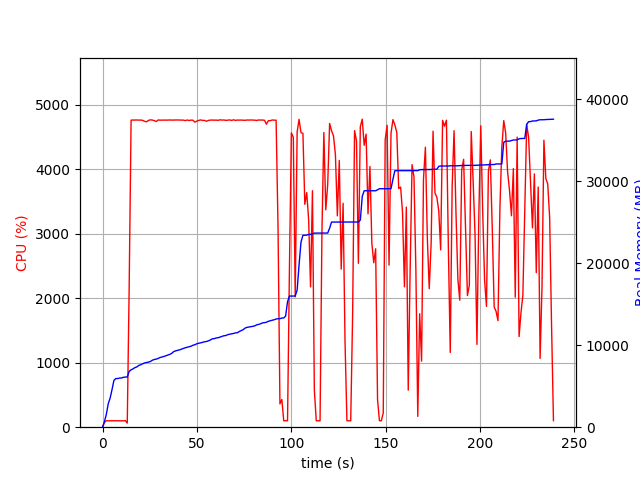

Data behind this chart, as committed beside it:
elapsed_time, nproc, cpu, mem_real, mem_virtual
3.8623809814453125e-05, 1, 0.0, 6.23, 3186
1.007, 1, 74.5, 684.1, 1795
2.015, 1, 100.2, 1572, 2747
3.023, 1, 99.2, 2862, 4099
4.031, 1, 100.2, 3560, 5811
5.039, 1, 100.2, 4606, 7725
6.047, 1, 100.2, 5724, 7725
7.054, 1, 100.2, 5936, 7853
8.061, 1, 99.3, 5938, 7853
9.069, 1, 101.2, 5996, 8013
10.08, 1, 101.1, 6006, 8013
11.09, 1, 99.2, 6092, 8013
12.09, 1, 102.2, 6122, 8025
13.1, 1, 63.5, 6124, 8025
14.11, 1, 2173, 6806, 12026
15.13, 1, 4764, 7000, 12224
16.16, 1, 4764, 7120, 12357
17.18, 1, 4763, 7273, 12500
18.2, 1, 4765, 7358, 12625
19.23, 1, 4764, 7542, 12824
20.25, 1, 4765, 7623, 12917
21.28, 1, 4760, 7743, 13043
22.31, 1, 4745, 7844, 13134
23.33, 1, 4737, 7893, 13195
24.35, 1, 4760, 7945, 13247
25.38, 1, 4767, 8017, 13307
26.4, 1, 4764, 8173, 13492
27.43, 1, 4755, 8262, 13577
28.45, 1, 4742, 8309, 13638
29.48, 1, 4766, 8391, 13761
30.5, 1, 4763, 8503, 13894
31.53, 1, 4764, 8563, 13937
32.55, 1, 4764, 8635, 14010
33.58, 1, 4763, 8716, 14132
34.6, 1, 4764, 8807, 14263
35.63, 1, 4766, 8888, 14324
36.65, 1, 4764, 9006, 14432
37.68, 1, 4765, 9215, 14674
38.7, 1, 4764, 9316, 14775
39.73, 1, 4766, 9372, 14849
40.75, 1, 4764, 9432, 14873
41.78, 1, 4764, 9516, 14963
42.8, 1, 4764, 9598, 15069
43.83, 1, 4756, 9690, 15193
44.85, 1, 4765, 9754, 15245
45.88, 1, 4758, 9819, 15288
46.9, 1, 4764, 9884, 15338
47.93, 1, 4762, 10002, 15504
48.96, 1, 4732, 10063, 15549
49.98, 1, 4748, 10181, 15674
51, 1, 4759, 10249, 15792
52.03, 1, 4766, 10293, 15836
53.05, 1, 4759, 10359, 15906
54.08, 1, 4759, 10425, 15920
55.1, 1, 4745, 10461, 15980
56.13, 1, 4759, 10541, 16100
57.16, 1, 4764, 10645, 16244
58.18, 1, 4764, 10785, 16372
59.2, 1, 4763, 10803, 16388
60.23, 1, 4764, 10891, 16472
... 176 more rows
